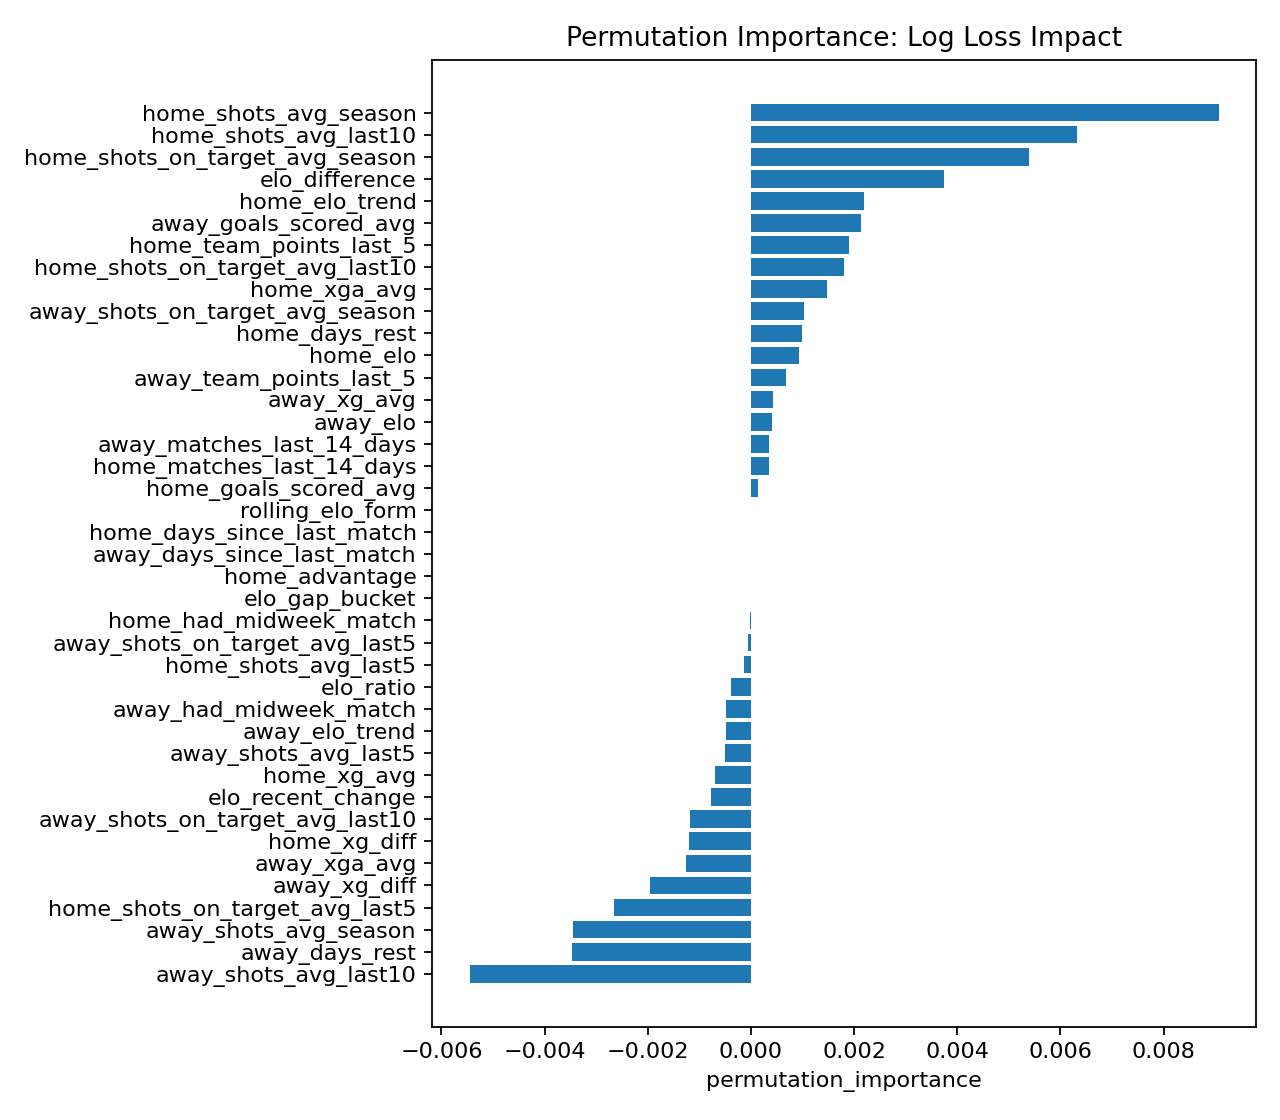

Values plotted in this chart, from the file beside it:
feature, permutation_importance, permutation_importance_std
home_shots_avg_season, 0.009065, 0.002511
home_shots_avg_last10, 0.006314, 0.001775
home_shots_on_target_avg_season, 0.005391, 0.002148
elo_difference, 0.003748, 0.002428
home_elo_trend, 0.002198, 0.001767
away_goals_scored_avg, 0.002128, 0.002434
home_team_points_last_5, 0.00191, 0.001431
home_shots_on_target_avg_last10, 0.001809, 0.001135
home_xga_avg, 0.001481, 0.001652
away_shots_on_target_avg_season, 0.001027, 0.003908
home_days_rest, 0.000986, 0.001748
home_elo, 0.0009361, 0.002081
away_team_points_last_5, 0.00067, 0.000594
away_xg_avg, 0.0004257, 0.00116
away_elo, 0.0004062, 0.000609
away_matches_last_14_days, 0.0003538, 0.001259
home_matches_last_14_days, 0.0003477, 0.0003601
home_goals_scored_avg, 0.0001444, 0.0007696
rolling_elo_form, 0.0, 0.0
home_days_since_last_match, 0.0, 0.0
away_days_since_last_match, 0.0, 0.0
home_advantage, 0.0, 0.0
elo_gap_bucket, 0.0, 0.0
home_had_midweek_match, -1.859484331225847e-05, 2.5488866686538662e-05
away_shots_on_target_avg_last5, -6.397556865647135e-05, 0.0006682
home_shots_avg_last5, -0.000135, 0.0005478
elo_ratio, -0.0003893, 0.0006187
away_had_midweek_match, -0.0004743, 0.0001685
away_elo_trend, -0.000486, 0.0005217
away_shots_avg_last5, -0.0004973, 0.0007675
home_xg_avg, -0.000706, 0.001635
elo_recent_change, -0.0007653, 0.002416
away_shots_on_target_avg_last10, -0.001175, 0.0008766
home_xg_diff, -0.001205, 0.003408
away_xga_avg, -0.001253, 0.001646
away_xg_diff, -0.001962, 0.002145
home_shots_on_target_avg_last5, -0.002661, 0.0007917
away_shots_avg_season, -0.003451, 0.002251
away_days_rest, -0.003475, 0.001645
away_shots_avg_last10, -0.005455, 0.003275
